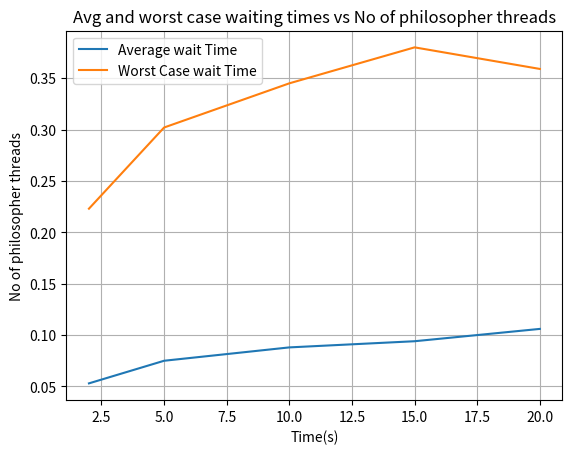

Python code for this plot:
import matplotlib.pyplot as plt

avg_times=[0.053,0.075,0.088,0.094,0.106]
worst=[0.223,0.302,0.345,0.380,0.359]
n=[2,5,10,15,20]

plt.plot(n,avg_times,label="Average wait Time")
plt.plot(n,worst,label="Worst Case wait Time")
plt.legend(loc='upper left')
plt.title("Avg and worst case waiting times vs No of philosopher threads")
plt.xlabel("Time(s)")
plt.ylabel("No of philosopher threads")
plt.grid()
plt.show()